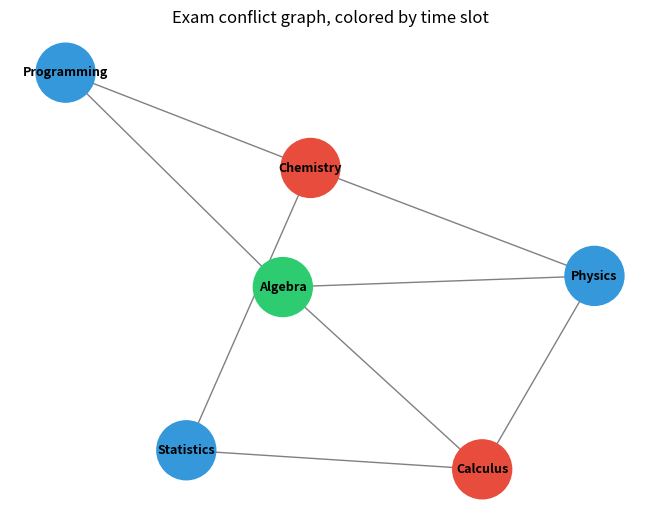

The script that saved this image:
"""
Graph Coloring Demo: Exam Scheduling
Berdasarkan materi final project (Appendix A material.md)
"""

# ---------- Data: exams and their conflicts (shared students) ----------
exams = {
    "Calculus":    ["Physics", "Algebra", "Statistics"],
    "Physics":     ["Calculus", "Algebra", "Chemistry"],
    "Algebra":     ["Calculus", "Physics", "Programming"],
    "Statistics":  ["Calculus", "Chemistry"],
    "Chemistry":   ["Physics", "Statistics", "Programming"],
    "Programming": ["Algebra", "Chemistry"],
}
graph = {v: set(ns) for v, ns in exams.items()}


# ---------- 1. Simple greedy ----------
def greedy(graph, order=None):
    colors = {}
    for v in (order or list(graph)):
        used = {colors[u] for u in graph[v] if u in colors}
        c = 1
        while c in used:
            c += 1
        colors[v] = c
    return colors


# ---------- 2. Welsh-Powell ----------
def welsh_powell(graph):
    order = sorted(graph, key=lambda v: len(graph[v]), reverse=True)
    colors, c = {}, 0
    while len(colors) < len(graph):
        c += 1
        for v in order:
            if v not in colors and all(colors.get(u) != c for u in graph[v]):
                colors[v] = c
    return colors


# ---------- 3. DSATUR ----------
def dsatur(graph):
    colors = {}
    while len(colors) < len(graph):
        def key(v):
            sat = len({colors[u] for u in graph[v] if u in colors})
            return (sat, len(graph[v]))
        v = max((x for x in graph if x not in colors), key=key)
        used = {colors[u] for u in graph[v] if u in colors}
        c = 1
        while c in used:
            c += 1
        colors[v] = c
    return colors


# ---------- 4. Backtracking (exact, for a given k) ----------
def backtracking(graph, k):
    vertices = list(graph)
    colors = {}

    def solve(i):
        if i == len(vertices):
            return True
        v = vertices[i]
        for c in range(1, k + 1):
            if all(colors.get(u) != c for u in graph[v]):
                colors[v] = c
                if solve(i + 1):
                    return True
                del colors[v]
        return False

    return colors if solve(0) else None


def chromatic_number(graph):
    k = 1
    while backtracking(graph, k) is None:
        k += 1
    return k


# ---------- Validation ----------
def is_valid(graph, colors):
    return all(colors[u] != colors[v] for u in graph for v in graph[u])


# ---------- Run ----------
if __name__ == "__main__":
    print("=" * 60)
    print("  GRAPH COLORING BENCHMARK: EXAM SCHEDULING")
    print("=" * 60)
    for name, algo in [("Greedy", greedy), ("Welsh-Powell", welsh_powell), ("DSATUR", dsatur)]:
        result = algo(graph)
        print(f"{name:15} -> {max(result.values())} colors, valid={is_valid(graph, result)}")

    k = chromatic_number(graph)
    print(f"\nExact Chromatic Number χ(G) via Backtracking: {k}")

    best = backtracking(graph, k)
    print("\nOptimal Exam Schedule (Color = Time Slot):")
    print("-" * 45)
    for slot in range(1, k + 1):
        slot_exams = [v for v, c in best.items() if c == slot]
        print(f"  Slot {slot}: {', '.join(slot_exams)}")
    print("-" * 45)

    # Optional visualization
    try:
        import networkx as nx
        import matplotlib.pyplot as plt

        G = nx.Graph([(u, v) for u in graph for v in graph[u]])
        palette = ["#e74c3c", "#3498db", "#2ecc71", "#f1c40f", "#9b59b6", "#e67e22"]
        node_colors = [palette[best[n] - 1] for n in G.nodes]
        nx.draw(G, with_labels=True, node_color=node_colors, node_size=1800,
                font_size=9, font_weight="bold", edge_color="gray")
        plt.title("Exam conflict graph, colored by time slot")
        plt.savefig("coloring.png", dpi=150, bbox_inches="tight")
        print("Grafik tersimpan di 'coloring.png'")
    except ImportError:
        print("(Catatan: Install networkx dan matplotlib jika ingin menyimpan gambar grafik)")
